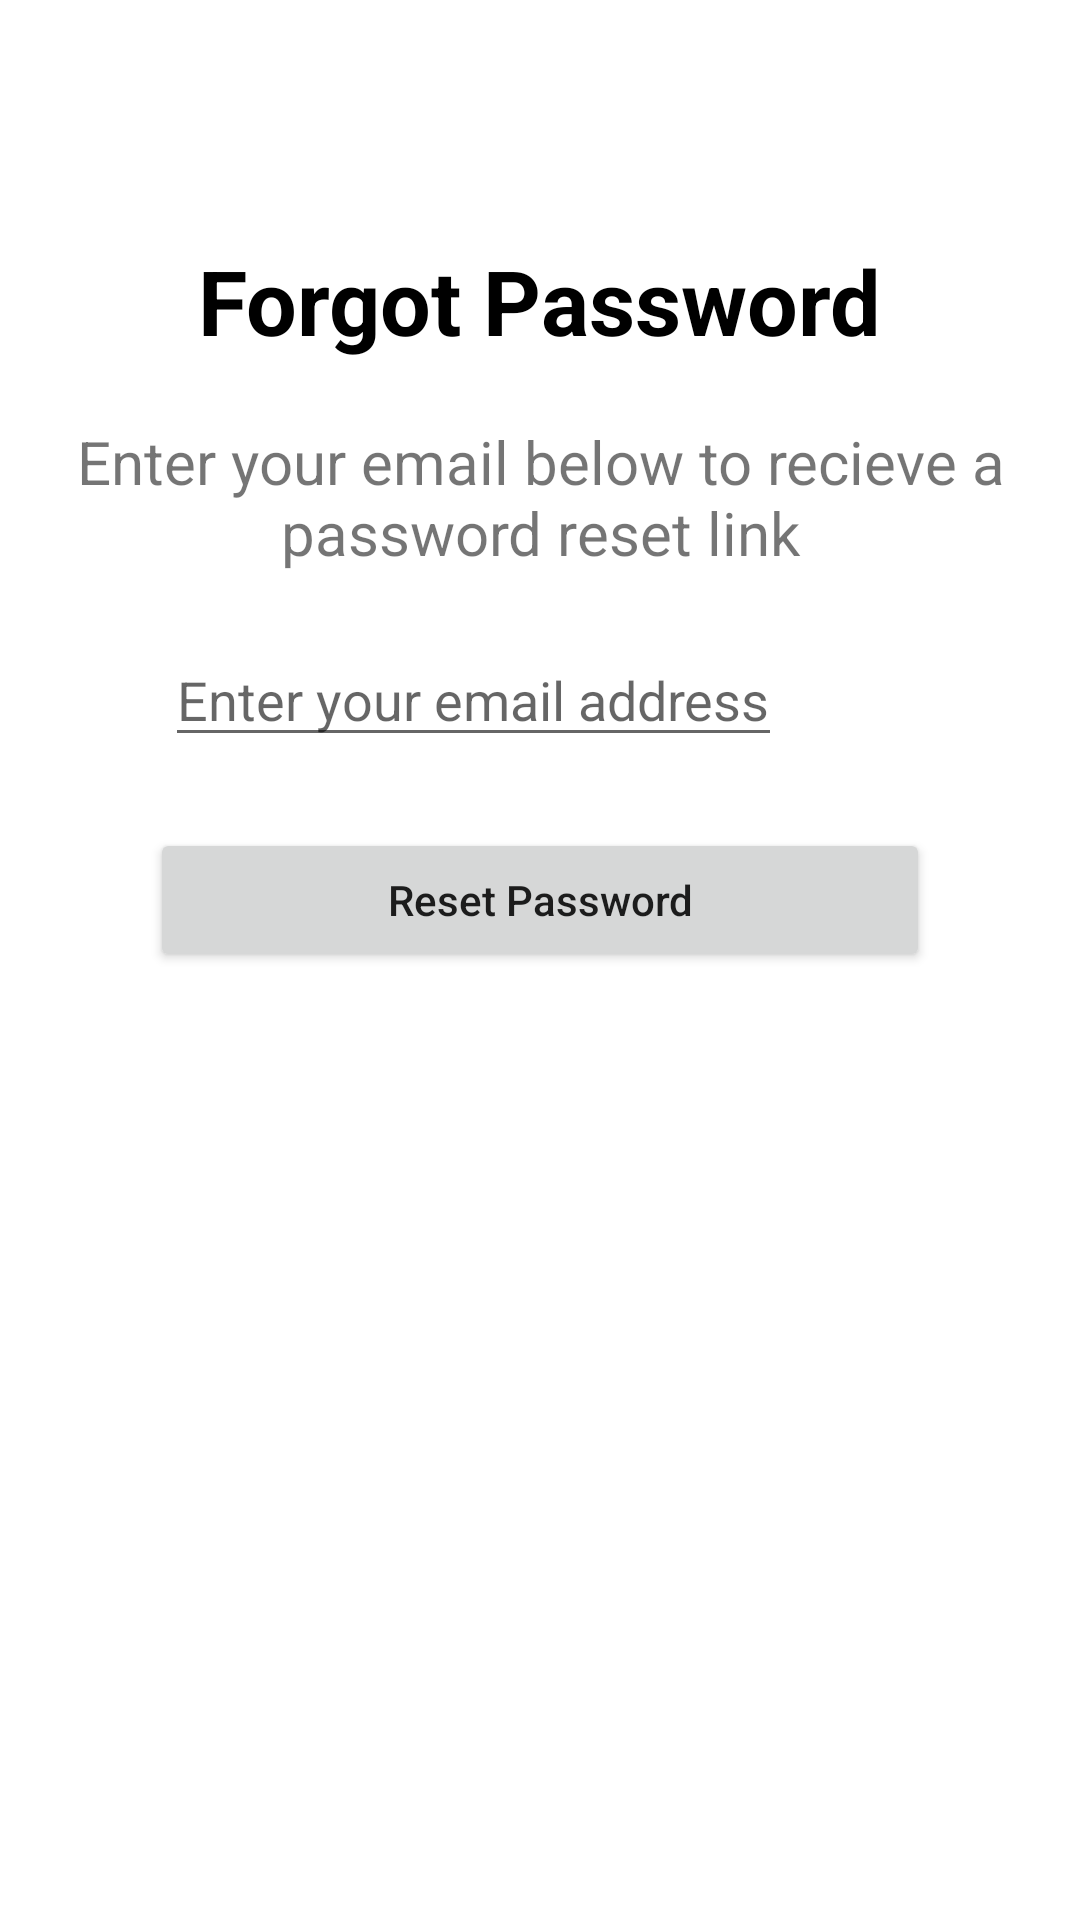

This screen was rendered from an Android layout file. Write that file and the resources it references.
<!-- AndroidManifest.xml: application theme Theme.SixthBCA -->
<!-- res/layout/activity_forgot_pass.xml -->
<?xml version="1.0" encoding="utf-8"?>
<RelativeLayout xmlns:android="http://schemas.android.com/apk/res/android"
    xmlns:app="http://schemas.android.com/apk/res-auto"
    xmlns:tools="http://schemas.android.com/tools"
    android:id="@+id/main"
    android:layout_width="match_parent"
    android:layout_height="match_parent"
    android:background="#FFFFFF"
    android:gravity="center_horizontal"
    android:orientation="vertical"
    android:layout_margin="15dp"
    tools:context=".ForgotPassActivity">

    <TextView
        android:id="@+id/tv_heading1"
        android:layout_width="wrap_content"
        android:layout_height="wrap_content"
        android:layout_centerHorizontal="true"
        android:layout_marginTop="80dp"
        android:layout_marginBottom="20sp"
        android:text="Forgot Password"
        android:textColor="#000000"
        android:textSize="30sp"
        android:textStyle="bold" />

    <TextView
        android:id="@+id/tv_heading2"
        android:layout_width="wrap_content"
        android:layout_height="wrap_content"
        android:layout_below="@id/tv_heading1"
        android:layout_centerHorizontal="true"
        android:gravity="center"
        android:text="Enter your email below to recieve a password reset link"
        android:textSize="20sp" />

    <ImageView
        android:id="@+id/img_user"
        android:layout_width="25dp"
        android:layout_height="25dp"
        android:layout_below="@id/tv_heading2"
        android:layout_marginLeft="20dp"
        android:layout_marginTop="30dp"
        android:src="@drawable/user" />

    <EditText
        android:layout_width="wrap_content"
        android:layout_height="wrap_content"
        android:layout_below="@id/tv_heading2"
        android:layout_marginLeft="10dp"
        android:layout_marginTop="20dp"
        android:layout_toRightOf="@id/img_user"
        android:hint="@string/email_hint" />

    <Button
        android:layout_width="match_parent"
        android:layout_height="wrap_content"
        android:layout_marginHorizontal="50dp"
        android:layout_marginTop="30dp"
        android:layout_below="@id/img_user"
        android:textAllCaps="false"
        android:onClick="sendOTPClick"
        android:text="Reset Password"/>

</RelativeLayout>
<!-- resources referenced by this layout -->
<resources>
  <string name="email_hint">Enter your email address</string>
  <style name="Theme.SixthBCA" parent="Theme.MaterialComponents.DayNight.DarkActionBar">
          
          <item name="colorPrimary">@color/purple_500</item>
          <item name="colorPrimaryVariant">@color/purple_700</item>
          <item name="colorOnPrimary">@color/white</item>
          
          <item name="colorSecondary">@color/teal_200</item>
          <item name="colorSecondaryVariant">@color/teal_700</item>
          <item name="colorOnSecondary">@color/black</item>
          
          <item name="android:statusBarColor">?attr/colorPrimaryVariant</item>
          
      </style>
  <color name="purple_500">#FF6200EE</color>
  <color name="purple_700">#FF3700B3</color>
  <color name="white">#FFFFFFFF</color>
  <color name="teal_200">#FF03DAC5</color>
  <color name="teal_700">#FF018786</color>
  <color name="black">#FF000000</color>
</resources>
